Run: headless pygame with SDL's dummy video driver; simulated clock (each Clock.tick advances the game by its frame time, no real sleeping); random seed 0; keys injected as events and as key.get_pressed() state; mouse plan: one left click at the window centre at the start of phase 2, then a move to the lower-right quarter at the start of phase 3.
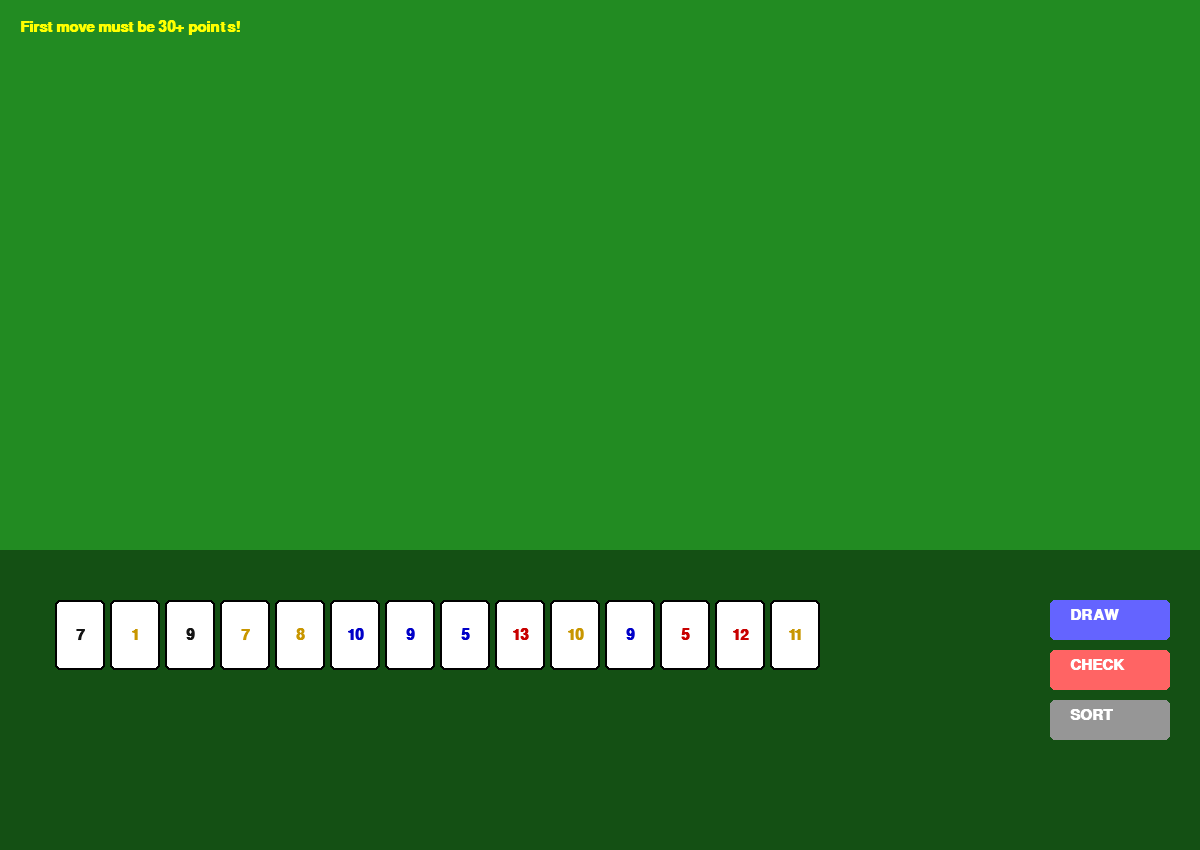
Frame 1 of 4 · flips 1–60 · no input
Frame 2 of 4 · flips 61–180 · clicked the window centre · tapped SPACE, RETURN · held RIGHT (→), D · screen unchanged from frame 1, image omitted
Frame 3 of 4 · flips 181–300 · moved the mouse to the lower-right quarter · held DOWN (↓), S · screen unchanged from frame 2, image omitted
Frame 4 of 4 · flips 301–420 · held LEFT (←), A, UP (↑), W · screen unchanged from frame 3, image omitted

The pygame program that drew these frames:

import pygame
import random
import os

if "DISPLAY" not in os.environ:
    os.environ["DISPLAY"] = ":1"

# --- Constants ---
SCREEN_WIDTH, SCREEN_HEIGHT = 1200, 850 # Increased screen size
TILE_WIDTH, TILE_HEIGHT = 50, 70
GRID_X, GRID_Y = 55, 75
BOARD_BOUNDARY = 550 # More space for the board
RACK_START_Y = 580    # Rack starts here
COLORS = [(200, 0, 0), (0, 0, 200), (200, 150, 0), (20, 20, 20)] 
BG_COLOR = (34, 139, 34)

class Tile:
    def __init__(self, number, color_val, x, y):
        self.number = number
        self.color_val = color_val
        self.rect = pygame.Rect(x, y, TILE_WIDTH, TILE_HEIGHT)
        self.dragging = False

    def snap(self):
        self.rect.x = round(self.rect.x / GRID_X) * GRID_X
        self.rect.y = round(self.rect.y / GRID_Y) * GRID_Y
        self.rect.x = max(0, min(self.rect.x, SCREEN_WIDTH - TILE_WIDTH))
        self.rect.y = max(0, min(self.rect.y, SCREEN_HEIGHT - TILE_HEIGHT))

    def draw(self, screen, font):
        color = (255, 255, 255) if not self.dragging else (200, 200, 200)
        pygame.draw.rect(screen, color, self.rect, border_radius=5)
        pygame.draw.rect(screen, (0, 0, 0), self.rect, 2, border_radius=5)
        text = font.render(str(self.number), True, self.color_val)
        screen.blit(text, text.get_rect(center=self.rect.center))

def is_valid_group(group):
    if len(group) < 3: return False
    group.sort(key=lambda t: t.number)
    # Check SET (Same number, different colors)
    if all(t.number == group[0].number for t in group):
        colors = [t.color_val for t in group]
        return len(colors) == len(set(colors))
    # Check RUN (Same color, consecutive)
    if all(t.color_val == group[0].color_val for t in group):
        return all(group[i+1].number == group[i].number + 1 for i in range(len(group)-1))
    return False

def main():
    pygame.init()
    screen = pygame.display.set_mode((SCREEN_WIDTH, SCREEN_HEIGHT))
    clock = pygame.time.Clock()
    font = pygame.font.SysFont("Arial", 22, bold=True)

    # Buttons
    draw_btn = pygame.Rect(1050, 600, 120, 40)
    check_btn = pygame.Rect(1050, 650, 120, 40)
    sort_btn = pygame.Rect(1050, 700, 120, 40)
    
    tiles = []
    has_made_initial_move = False
    status_msg = "First move must be 30+ points!"
    selected_tile = None

    def add_tile():
        num = random.randint(1, 13)
        col = random.choice(COLORS)
        # Position in rack (Two rows available)
        idx = len([t for t in tiles if t.rect.y >= RACK_START_Y])
        row = idx // 15
        col_idx = idx % 15
        t = Tile(num, col, 50 + col_idx * GRID_X, RACK_START_Y + row * GRID_Y)
        t.snap()
        tiles.append(t)

    for _ in range(14): add_tile()

    running = True
    while running:
        for event in pygame.event.get():
            if event.type == pygame.QUIT: running = False

            if event.type == pygame.MOUSEBUTTONDOWN:
                if sort_btn.collidepoint(event.pos):
                    # Sort tiles currently in the rack
                    rack_tiles = [t for t in tiles if t.rect.y >= RACK_START_Y]
                    rack_tiles.sort(key=lambda x: (x.color_val, x.number))
                    for i, t in enumerate(rack_tiles):
                        t.rect.x = 50 + (i % 15) * GRID_X
                        t.rect.y = RACK_START_Y + (i // 15) * GRID_Y
                        t.snap()
                
                if draw_btn.collidepoint(event.pos): add_tile()

                if check_btn.collidepoint(event.pos):
                    board_tiles = [t for t in tiles if t.rect.y < BOARD_BOUNDARY]
                    total_points = sum(t.number for t in board_tiles)
                    
                    if not is_valid_group(board_tiles):
                        status_msg = "Invalid Set/Run!"
                    elif not has_made_initial_move and total_points < 30:
                        status_msg = f"Only {total_points} pts. Need 30!"
                    else:
                        status_msg = "Move Accepted!"
                        has_made_initial_move = True

                for t in reversed(tiles):
                    if t.rect.collidepoint(event.pos):
                        selected_tile = t
                        t.dragging = True
                        offset_x, offset_y = t.rect.x - event.pos[0], t.rect.y - event.pos[1]
                        tiles.remove(t); tiles.append(t)
                        break

            if event.type == pygame.MOUSEBUTTONUP and selected_tile:
                selected_tile.dragging = False
                selected_tile.snap()
                selected_tile = None

            if event.type == pygame.MOUSEMOTION and selected_tile:
                selected_tile.rect.x = pygame.mouse.get_pos()[0] + offset_x
                selected_tile.rect.y = pygame.mouse.get_pos()[1] + offset_y

        # Draw
        screen.fill(BG_COLOR)
        pygame.draw.rect(screen, (20, 80, 20), (0, BOARD_BOUNDARY, SCREEN_WIDTH, 300)) # Larger Rack
        
        for btn, txt, color in [(draw_btn, "DRAW", (100,100,255)), (check_btn, "CHECK", (255,100,100)), (sort_btn, "SORT", (150,150,150))]:
            pygame.draw.rect(screen, color, btn, border_radius=5)
            screen.blit(font.render(txt, True, (255,255,255)), (btn.x+20, btn.y+8))

        screen.blit(font.render(status_msg, True, (255,255,0)), (20, 20))
        for t in tiles: t.draw(screen, font)
        pygame.display.flip()
        clock.tick(60)
    pygame.quit()

if __name__ == "__main__": main()
